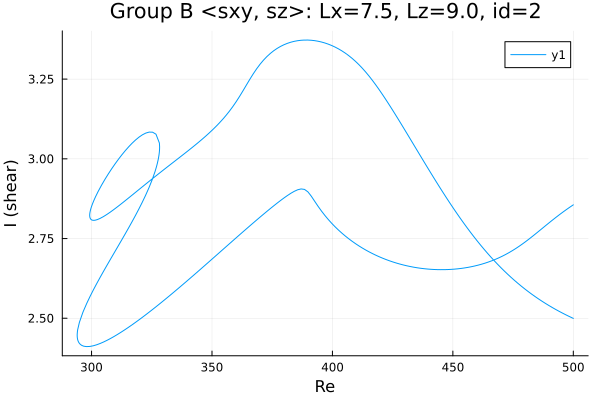

Data behind this chart, as committed beside it:
Re, shear
500.0, 2.856
500, 2.855
498.5, 2.848
497.1, 2.841
495.7, 2.833
494.3, 2.825
492.9, 2.817
491.5, 2.809
490.1, 2.8
488.8, 2.792
487.4, 2.784
486, 2.775
484.6, 2.766
483.2, 2.758
481.7, 2.749
480.3, 2.741
478.9, 2.733
477.5, 2.726
476.1, 2.719
474.7, 2.712
473.3, 2.706
471.8, 2.7
470.4, 2.694
469, 2.689
467.6, 2.685
466.2, 2.68
464.8, 2.676
463.4, 2.673
461.9, 2.67
460.5, 2.667
459.1, 2.664
457.7, 2.662
456.3, 2.66
454.9, 2.658
453.5, 2.656
452, 2.655
450.6, 2.654
449.2, 2.653
447.8, 2.653
446.4, 2.652
445, 2.652
443.6, 2.653
442.1, 2.653
440.7, 2.654
439.3, 2.654
437.9, 2.656
436.5, 2.657
435.1, 2.658
433.7, 2.66
432.2, 2.662
430.8, 2.665
429.4, 2.667
428, 2.67
426.6, 2.673
425.2, 2.676
423.8, 2.68
422.3, 2.684
420.9, 2.688
419.5, 2.693
418.1, 2.697
... 429 more rows
